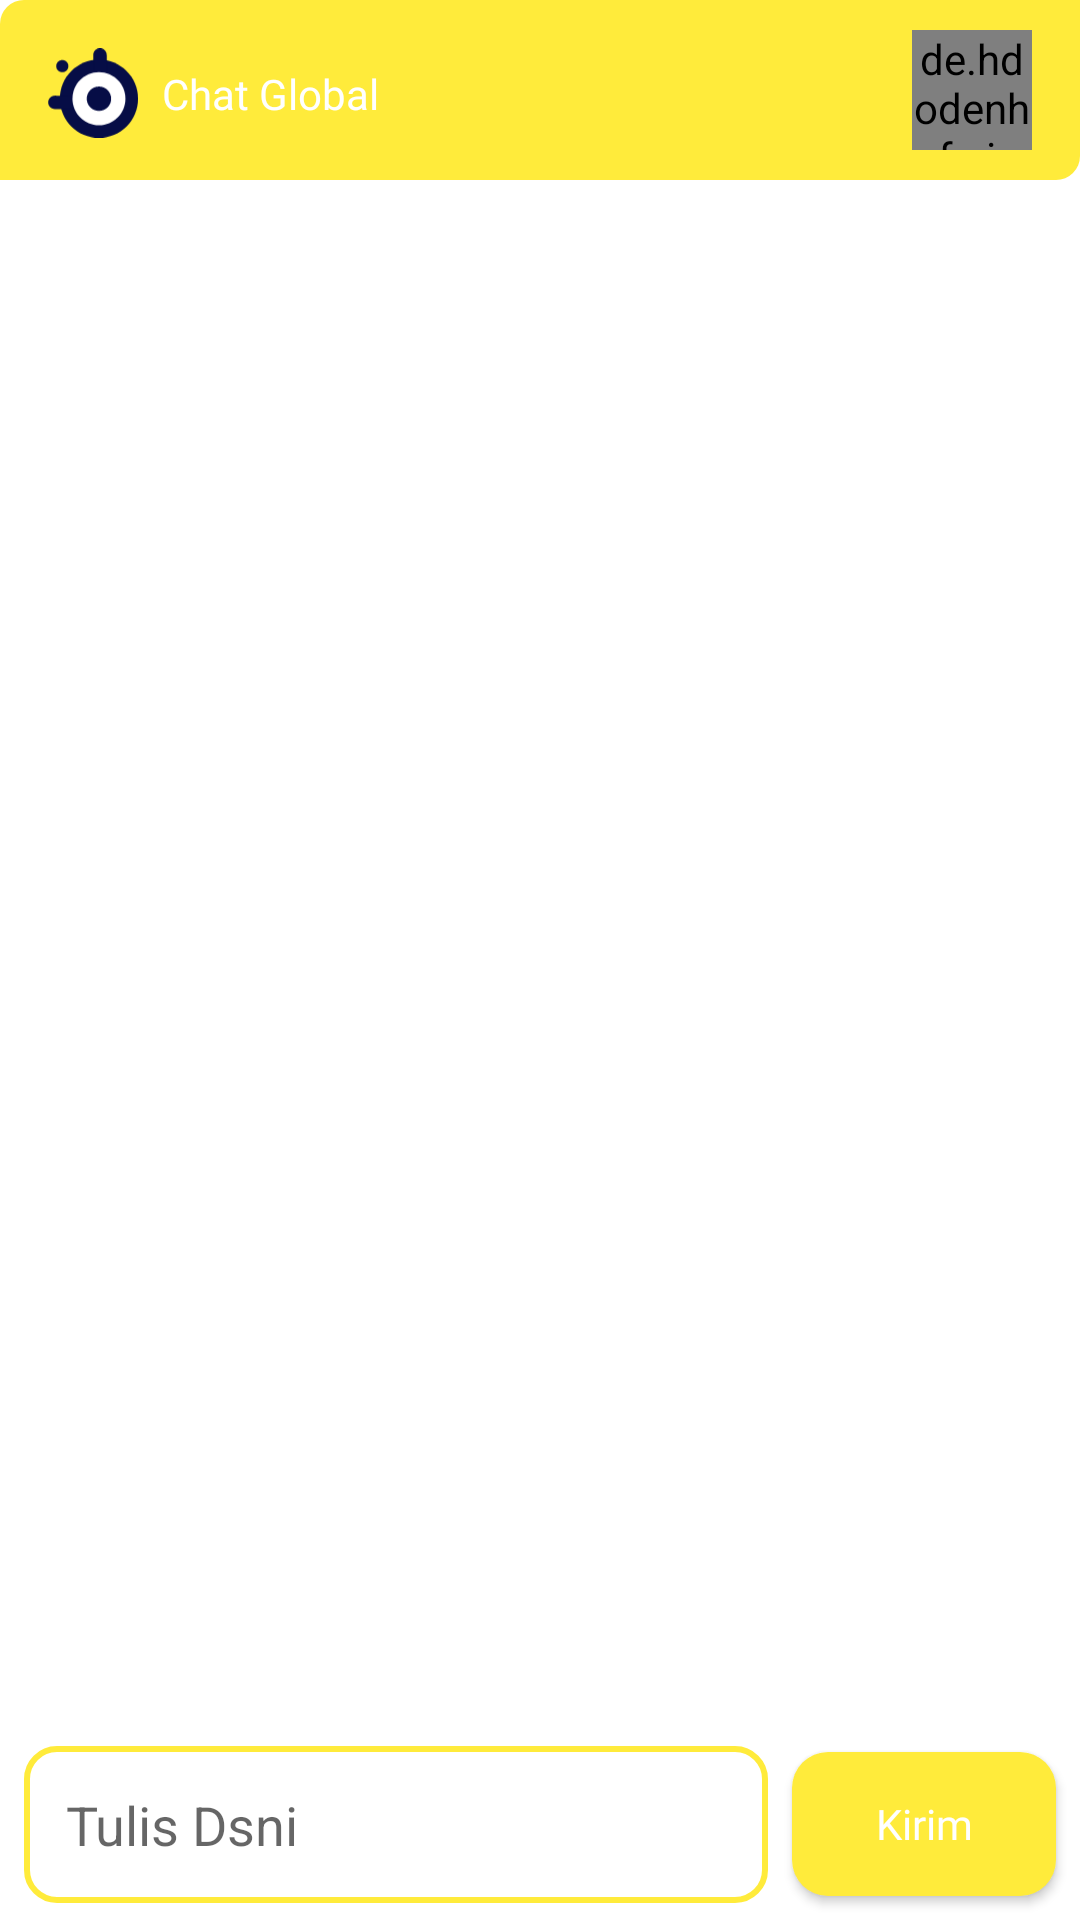

This screen was rendered from an Android layout file. Write that file and the resources it references.
<!-- AndroidManifest.xml: application theme Theme.NoActionBar -->
<!-- res/layout/fragment_chat.xml -->
<?xml version="1.0" encoding="utf-8"?>
<androidx.constraintlayout.widget.ConstraintLayout xmlns:android="http://schemas.android.com/apk/res/android"
    xmlns:tools="http://schemas.android.com/tools"
    android:layout_width="match_parent"
    android:layout_height="match_parent"
    xmlns:app="http://schemas.android.com/apk/res-auto"
    tools:context=".chat.ChatFragment">

    <View
        android:background="@drawable/layout_chat"
        android:id="@+id/view4"
        android:layout_width="wrap_content"
        android:layout_height="60dp"
        app:layout_constraintEnd_toEndOf="parent"
        app:layout_constraintStart_toStartOf="parent"
        app:layout_constraintTop_toTopOf="parent" />

    <TextView
        android:id="@+id/imageView5"
        android:layout_width="wrap_content"
        android:layout_height="wrap_content"
        android:layout_marginStart="8dp"
        android:fontFamily="@font/poppins_bold"
        android:gravity="center"
        android:text="Chat Global"
        android:textColor="@color/white"
        app:layout_constraintBottom_toBottomOf="@+id/imageView6"
        app:layout_constraintStart_toEndOf="@+id/imageView6"
        app:layout_constraintTop_toTopOf="@+id/imageView6" />

    <de.hdodenhof.circleimageview.CircleImageView
        android:id="@+id/imageUser"
        android:layout_width="40dp"
        app:civ_border_color="@color/teal_200"
        app:civ_border_width="3dp"
        android:layout_height="40dp"
        android:layout_marginEnd="16dp"
        app:layout_constraintBottom_toBottomOf="@+id/view4"
        app:layout_constraintEnd_toEndOf="@+id/view4"
        app:layout_constraintTop_toTopOf="parent"
        tools:src="@tools:sample/avatars" />

    <EditText
        android:id="@+id/etKomentar"
        android:layout_width="0dp"
        android:layout_height="wrap_content"
        android:layout_marginStart="8dp"
        android:layout_marginEnd="8dp"
        android:background="@drawable/layout_chat1"
        android:hint="Tulis Dsni"
        android:inputType="textPersonName"
        android:padding="14dp"
        app:layout_constraintBottom_toBottomOf="@+id/btnsend"
        app:layout_constraintEnd_toStartOf="@+id/btnsend"
        app:layout_constraintStart_toStartOf="parent"
        app:layout_constraintTop_toTopOf="@+id/btnsend" />

    <Button
        android:id="@+id/btnsend"
        android:layout_width="wrap_content"
        android:layout_height="wrap_content"
        android:layout_marginEnd="8dp"
        android:layout_marginBottom="8dp"
        android:background="@drawable/layout_yellow"
        android:fontFamily="@font/poppins_bold"
        android:text="Kirim"
        android:textAllCaps="false"
        android:textColor="@color/white"
        app:layout_constraintBottom_toBottomOf="parent"
        app:layout_constraintEnd_toEndOf="parent" />

    <androidx.recyclerview.widget.RecyclerView
        android:id="@+id/rvChat"
        android:layout_width="0dp"
        android:layout_height="0dp"
        app:layout_constraintBottom_toTopOf="@+id/etKomentar"
        app:layout_constraintEnd_toEndOf="parent"
        app:layout_constraintStart_toStartOf="parent"
        app:layout_constraintTop_toBottomOf="@+id/view4" />

    <TextView
        android:id="@+id/waktu"
        android:layout_width="wrap_content"
        android:layout_height="wrap_content"
        android:visibility="gone"
        android:text=""
        app:layout_constraintEnd_toStartOf="@+id/imageUser"
        app:layout_constraintStart_toEndOf="@+id/imageView5"
        app:layout_constraintTop_toTopOf="@+id/imageView5" />

    <ImageView
        android:id="@+id/imageView6"
        android:layout_width="30dp"
        android:layout_height="30dp"
        android:layout_marginStart="16dp"
        android:layout_marginTop="16dp"
        android:src="@drawable/notif"
        app:layout_constraintStart_toStartOf="parent"
        app:layout_constraintTop_toTopOf="parent" />

</androidx.constraintlayout.widget.ConstraintLayout>
<!-- resources referenced by this layout -->
<resources>
  <color name="teal_200">#FF03DAC5</color>
  <color name="white">#FFFFFFFF</color>
  <!-- drawable layout_chat (drawable) -->
  <?xml version="1.0" encoding="utf-8"?>
  <shape xmlns:android="http://schemas.android.com/apk/res/android">
  
      <solid
          android:color="@color/yellow"/>
  
      <corners
          android:bottomRightRadius="8dp"
          android:topLeftRadius="8dp"/>
  
  </shape>
  <!-- drawable layout_chat1 (drawable) -->
  <?xml version="1.0" encoding="utf-8"?>
  <shape xmlns:android="http://schemas.android.com/apk/res/android">
  
      <stroke
          android:width="2dp"
          android:color="@color/yellow"/>
  
      <corners
          android:radius="10dp"/>
  
  </shape>
  <!-- drawable layout_yellow (drawable) -->
  <?xml version="1.0" encoding="utf-8"?>
  <shape xmlns:android="http://schemas.android.com/apk/res/android">
  
      <solid
          android:color="@color/yellow"/>
  
      <corners
          android:radius="12dp"/>
  
  </shape>
  <!-- drawable notif (drawable) -->
  <vector xmlns:android="http://schemas.android.com/apk/res/android"
      android:width="221dp"
      android:height="220dp"
      android:viewportWidth="221"
      android:viewportHeight="220">
    <path
        android:pathData="M125,220C178.019,220 221,177.019 221,124C221,70.981 178.019,28 125,28C71.981,28 29,70.981 29,124C29,177.019 71.981,220 125,220Z"
        android:fillColor="#060D46"/>
    <path
        android:pathData="M35,59C43.284,59 50,52.284 50,44C50,35.716 43.284,29 35,29C26.716,29 20,35.716 20,44C20,52.284 26.716,59 35,59Z"
        android:fillColor="#060D46"/>
    <path
        android:pathData="M144,16.5C144,7.387 136.613,0 127.5,0C118.387,0 111,7.387 111,16.5V56.5C111,65.613 118.387,73 127.5,73C136.613,73 144,65.613 144,56.5V16.5Z"
        android:fillColor="#060D46"/>
    <path
        android:pathData="M17.319,116.412C8.209,116.184 0.639,123.385 0.412,132.495C0.184,141.605 7.385,149.174 16.495,149.402L56.482,150.401C65.592,150.628 73.162,143.428 73.389,134.318C73.617,125.208 66.416,117.638 57.306,117.411L17.319,116.412Z"
        android:fillColor="#060D46"/>
    <path
        android:pathData="M125,189C160.899,189 190,159.899 190,124C190,88.102 160.899,59 125,59C89.102,59 60,88.102 60,124C60,159.899 89.102,189 125,189Z"
        android:fillColor="#ffffff"/>
    <path
        android:pathData="M125,154C141.569,154 155,140.569 155,124C155,107.431 141.569,94 125,94C108.431,94 95,107.431 95,124C95,140.569 108.431,154 125,154Z"
        android:fillColor="#060D46"/>
  </vector>
  <style name="Theme.NoActionBar" parent="Theme.MaterialComponents.DayNight.NoActionBar">
          <item name="android:statusBarColor">#FFEB3B</item>
      </style>
  <color name="yellow">#FFEB3B</color>
</resources>
